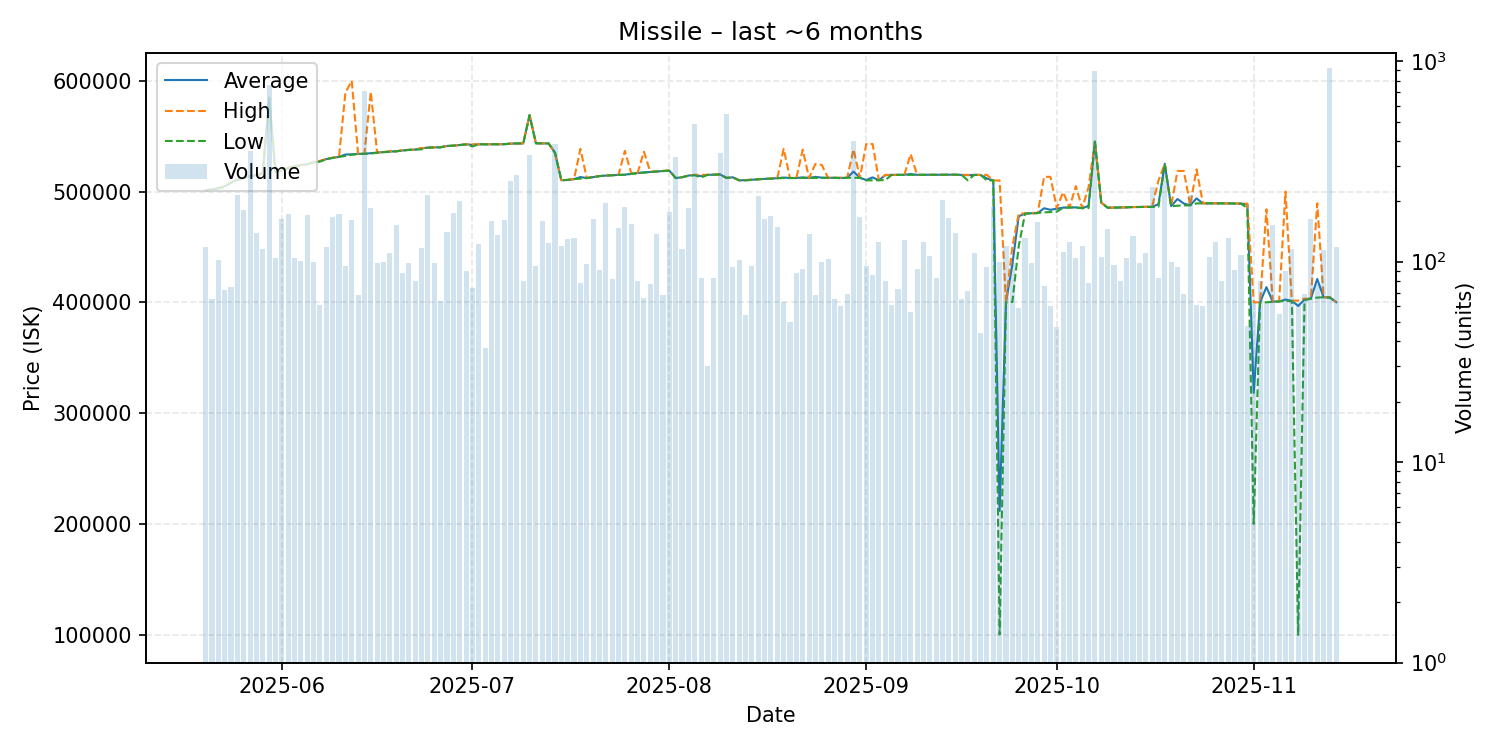

Source data for this figure (header and first rows):
date, average, highest, lowest, order_count, volume
2025-05-20, 501300, 501400, 500800, 51, 119
2025-05-21, 501737, 501900, 501700, 36, 65
2025-05-22, 503000, 503000, 503000, 41, 102
2025-05-23, 504740, 505100, 504000, 42, 72
2025-05-24, 508100, 508100, 508100, 40, 75
2025-05-25, 511000, 511200, 510200, 64, 216
2025-05-26, 512100, 512100, 512000, 54, 181
2025-05-27, 514200, 514200, 514200, 36, 357
2025-05-28, 515100, 515400, 514400, 49, 139
2025-05-29, 516300, 516400, 516200, 44, 116
2025-05-30, 584600, 584600, 584600, 71, 761
2025-05-31, 518000, 518200, 517500, 58, 104
2025-06-01, 520100, 520200, 519000, 56, 163
2025-06-02, 521100, 521500, 520700, 48, 172
2025-06-03, 522600, 523000, 522600, 42, 104
2025-06-04, 523800, 524000, 523700, 34, 101
2025-06-05, 524600, 524600, 524600, 51, 171
2025-06-06, 526377, 526800, 526100, 44, 100
2025-06-07, 527298, 527700, 527100, 40, 61
2025-06-08, 529300, 529400, 529100, 51, 118
2025-06-09, 530400, 530500, 530400, 61, 167
2025-06-10, 531300, 531300, 531200, 51, 172
2025-06-11, 533393, 588900, 532100, 35, 95
2025-06-12, 533600, 600000, 533100, 60, 161
2025-06-13, 533978, 534300, 533900, 35, 68
2025-06-14, 534100, 534200, 534000, 60, 712
2025-06-15, 534600, 590000, 534200, 46, 186
2025-06-16, 535171, 535200, 535100, 43, 99
2025-06-17, 535560, 535600, 535500, 47, 100
2025-06-18, 536100, 536300, 536000, 40, 110
2025-06-19, 536300, 536300, 536300, 45, 153
2025-06-20, 537015, 537400, 537000, 45, 88
2025-06-21, 537596, 537700, 537500, 51, 98
2025-06-22, 537868, 537900, 537800, 34, 80
2025-06-23, 539100, 539200, 538100, 35, 117
2025-06-24, 539600, 539600, 539600, 52, 216
2025-06-25, 539837, 539900, 539700, 33, 98
2025-06-26, 539948, 540000, 539900, 39, 64
2025-06-27, 541100, 541100, 541100, 47, 141
2025-06-28, 541400, 541400, 541400, 46, 174
2025-06-29, 542000, 542000, 541900, 60, 201
2025-06-30, 542557, 542600, 542500, 32, 90
2025-07-01, 542170, 542600, 540700, 45, 74
2025-07-02, 542600, 542600, 542600, 47, 123
2025-07-03, 542600, 542600, 542600, 23, 37
2025-07-04, 542600, 542600, 542600, 35, 160
2025-07-05, 542600, 542600, 542600, 47, 136
2025-07-06, 542700, 542700, 542700, 50, 162
2025-07-07, 543200, 543200, 543200, 48, 254
2025-07-08, 543400, 543400, 543400, 45, 272
2025-07-09, 543416, 543500, 543400, 33, 80
2025-07-10, 568900, 568900, 568900, 51, 342
2025-07-11, 543500, 543500, 543500, 35, 95
2025-07-12, 543500, 543500, 543500, 48, 160
2025-07-13, 543400, 543400, 543400, 50, 124
2025-07-14, 535000, 535000, 535000, 34, 385
2025-07-15, 510200, 510300, 510100, 32, 120
2025-07-16, 510500, 510500, 510500, 37, 130
2025-07-17, 511200, 511200, 511200, 30, 131
2025-07-18, 513054, 538450, 511700, 30, 78
... 119 more rows
